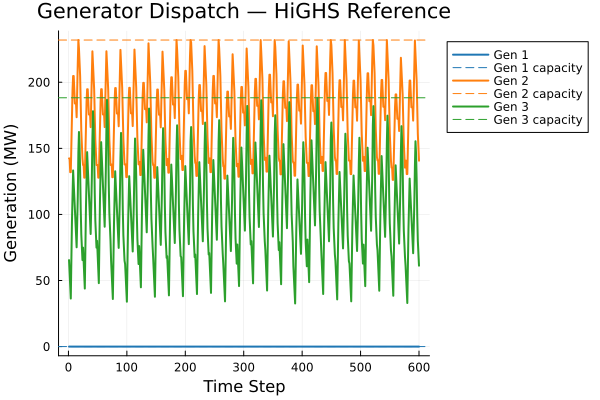

Source data for this figure (header and first rows):
Hour, Gen1, Gen2, Gen3, Flow1
1, 0.0, 142.4, 65.43, -80.0
2, 0.0, 142.4, 55.74, -80.0
3, 0.0, 132, 46.04, -80.0
4, 0.0, 132, 36.35, -80.0
5, 0.0, 152.8, 65.43, -80.0
6, 0.0, 173.5, 94.52, -80.0
7, 0.0, 194.3, 113.9, -80.0
8, 0.0, 204.7, 133.3, -80.0
9, 0.0, 204.7, 123.6, -80.0
10, 0.0, 194.3, 113.9, -80.0
11, 0.0, 183.9, 104.2, -80.0
12, 0.0, 183.9, 94.52, -80.0
13, 0.0, 183.9, 84.82, -80.0
14, 0.0, 173.5, 75.13, -80.0
15, 0.0, 194.3, 94.52, -80.0
16, 0.0, 215.1, 113.9, -80.0
17, -0.0, 231.9, 147, -76.01
18, 0.0, 225.5, 162.4, -80.0
19, 0.0, 215.1, 152.7, -80.0
20, 0.0, 204.7, 133.3, -80.0
21, 0.0, 183.9, 104.2, -80.0
22, 0.0, 163.2, 84.82, -80.0
23, 0.0, 152.8, 75.13, -80.0
24, 0.0, 142.4, 65.43, -80.0
25, 0.0, 137.4, 74.87, -80.0
26, 0.0, 137.4, 64.54, -80.0
27, 0.0, 127.8, 54.22, -80.0
28, 0.0, 127.8, 43.89, -80.0
29, 0.0, 146.9, 74.87, -80.0
30, 0.0, 166, 105.8, -80.0
31, 0.0, 185.2, 126.5, -80.0
32, 0.0, 194.7, 147.1, -80.0
33, 0.0, 194.7, 136.8, -80.0
34, 0.0, 185.2, 126.5, -80.0
35, 0.0, 175.6, 116.2, -80.0
36, 0.0, 175.6, 105.8, -80.0
37, 0.0, 175.6, 95.52, -80.0
38, 0.0, 166, 85.19, -80.0
39, 0.0, 185.2, 105.8, -80.0
40, 0.0, 204.3, 126.5, -80.0
41, 0.0, 223.4, 157.5, -80.0
42, 0.0, 213.8, 178.1, -80.0
43, 0.0, 204.3, 167.8, -80.0
44, 0.0, 194.7, 147.1, -80.0
45, 0.0, 175.6, 116.2, -80.0
46, 0.0, 156.5, 95.52, -80.0
47, 0.0, 146.9, 85.19, -80.0
48, 0.0, 137.4, 74.87, -80.0
49, 0.0, 137.4, 80.02, -80.0
50, 0.0, 137.4, 69.35, -80.0
51, 0.0, 127.8, 58.68, -80.0
52, 0.0, 127.8, 48.02, -80.0
53, 0.0, 146.9, 80.02, -80.0
54, 0.0, 166.1, 112, -80.0
55, 0.0, 185.2, 133.4, -80.0
56, 0.0, 194.8, 154.7, -80.0
57, 0.0, 194.8, 144, -80.0
58, 0.0, 185.2, 133.4, -80.0
59, 0.0, 175.6, 122.7, -80.0
60, 0.0, 175.6, 112, -80.0
... 540 more rows
